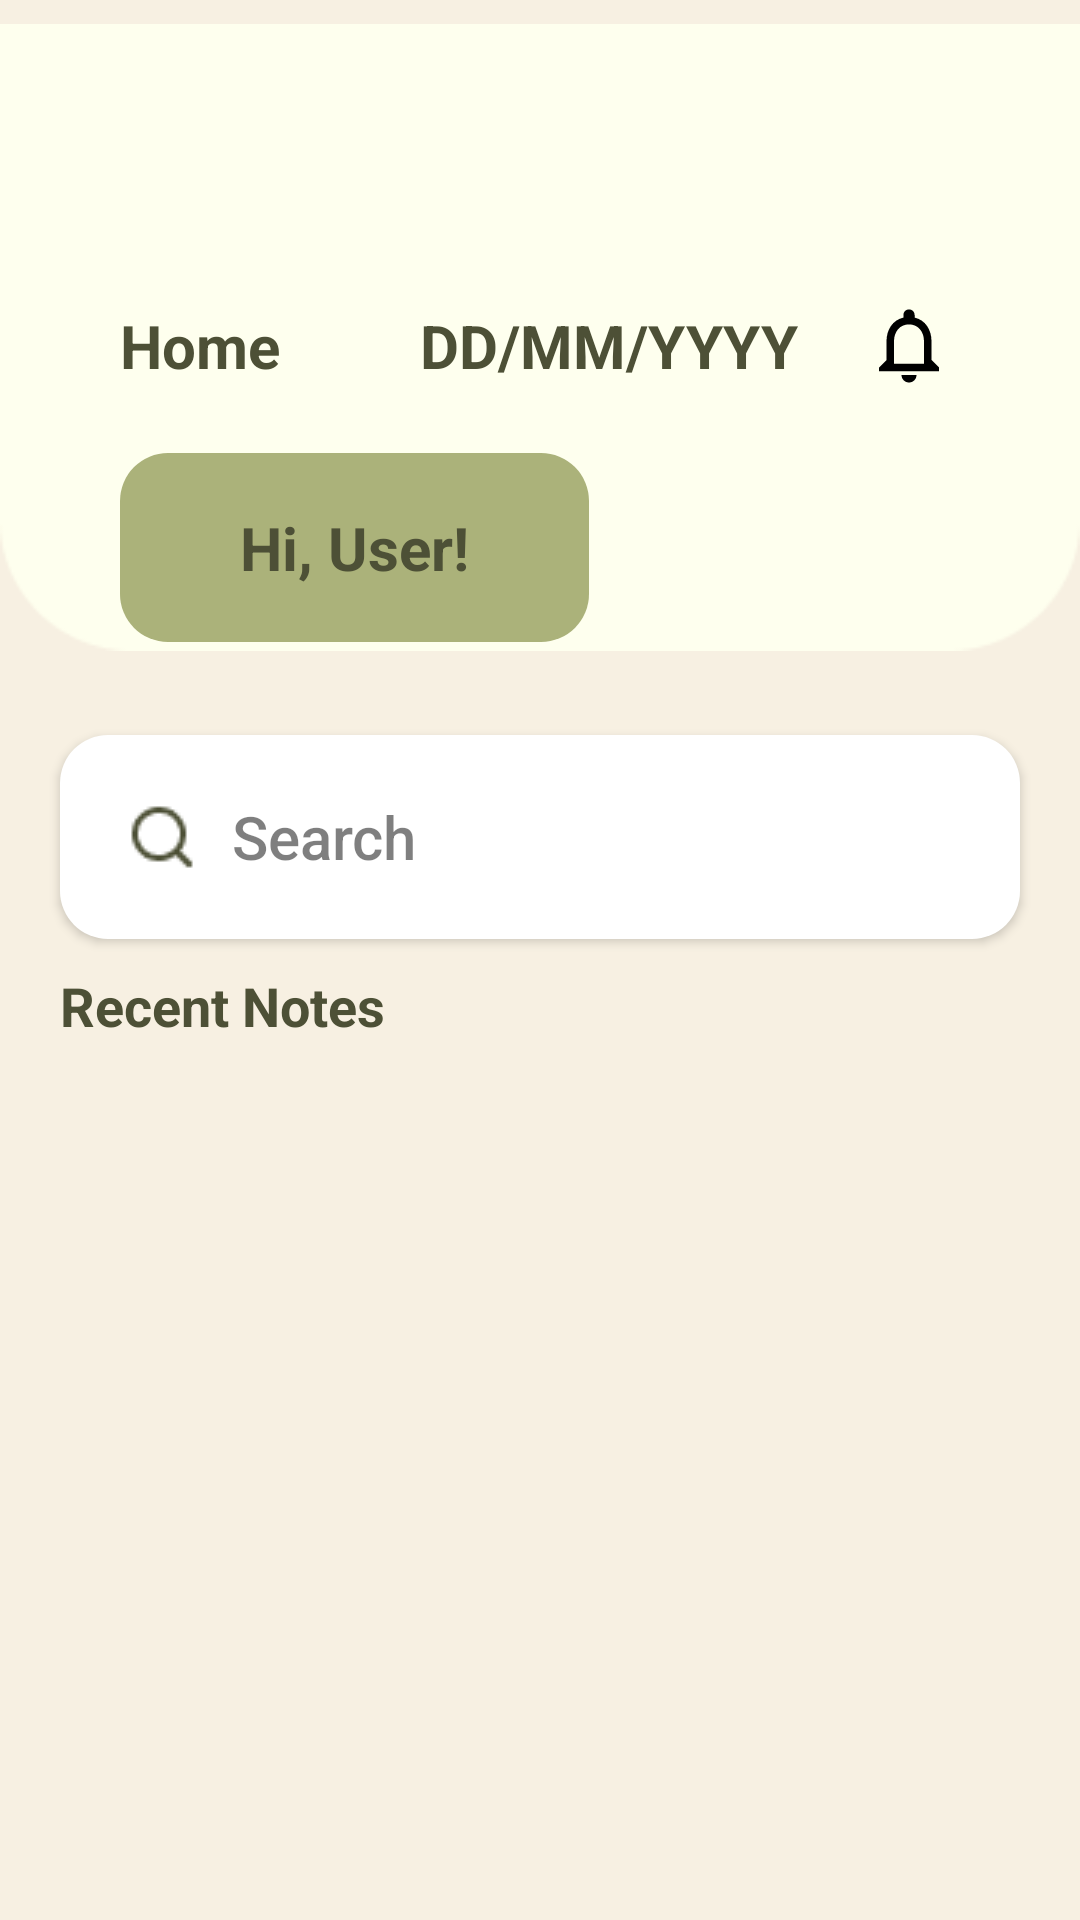

Produce the Android XML layout that renders to this screen, including the resource entries it uses.
<!-- AndroidManifest.xml: application theme Theme.ZenDiary -->
<!-- res/layout/fragment_home.xml -->
<?xml version="1.0" encoding="utf-8"?>
<androidx.constraintlayout.widget.ConstraintLayout xmlns:android="http://schemas.android.com/apk/res/android"
    xmlns:app="http://schemas.android.com/apk/res-auto"
    xmlns:tools="http://schemas.android.com/tools"
    android:layout_width="match_parent"
    android:layout_height="match_parent"
    android:background="@color/primary_background"
    tools:context=".ui.home.HomeFragment">

    <ImageView
        android:id="@+id/iv_bg_home_noti"
        android:layout_width="match_parent"
        android:layout_height="wrap_content"
        android:src="@drawable/bg_home_noti_box"
        app:layout_constraintEnd_toEndOf="parent"
        app:layout_constraintStart_toStartOf="parent"
        app:layout_constraintTop_toTopOf="parent" />

    <androidx.constraintlayout.widget.ConstraintLayout
        android:id="@+id/cl_home_title"
        android:layout_width="match_parent"
        android:layout_height="wrap_content"
        android:layout_marginStart="40dp"
        android:layout_marginTop="90dp"
        android:layout_marginEnd="30dp"
        app:layout_constraintEnd_toEndOf="parent"
        app:layout_constraintStart_toStartOf="parent"
        app:layout_constraintTop_toTopOf="parent" >
        <TextView
            android:id="@+id/text_home"
            android:layout_width="match_parent"
            android:layout_height="wrap_content"
            android:text="Home"
            android:textSize="20sp"
            android:textStyle="bold"
            android:textColor="@color/primary_home_text"
            app:layout_constraintStart_toStartOf="parent"
            app:layout_constraintTop_toTopOf="parent"
            app:layout_constraintBottom_toBottomOf="parent"/>

        <TextView
            android:id="@+id/text_date"
            android:layout_width="wrap_content"
            android:layout_height="wrap_content"
            android:layout_marginEnd="10dp"
            android:text="DD/MM/YYYY"
            android:textSize="20sp"
            android:textStyle="bold"
            android:textColor="@color/primary_home_text"
            app:layout_constraintEnd_toStartOf="@id/iv_notification"
            app:layout_constraintTop_toTopOf="parent"
            app:layout_constraintBottom_toBottomOf="parent"/>

        <ImageButton
            android:id="@+id/iv_notification"
            android:layout_width="wrap_content"
            android:layout_height="wrap_content"
            android:src="@drawable/ic_notification"
            android:backgroundTint="@color/transparent"
            android:contentDescription="Notification Button"
            app:layout_constraintEnd_toEndOf="parent"
            app:layout_constraintTop_toTopOf="parent"
            app:layout_constraintBottom_toBottomOf="parent"/>
    </androidx.constraintlayout.widget.ConstraintLayout>

    <TextView
        android:id="@+id/nameofUser"
        android:layout_width="wrap_content"
        android:layout_height="wrap_content"
        android:layout_marginStart="40dp"
        android:paddingVertical="18dp"
        android:paddingHorizontal="40dp"
        android:background="@drawable/bg_greetings"
        android:text="Hi, User!"
        android:textSize="20sp"
        android:textStyle="bold"
        android:textColor="@color/primary_home_text"
        app:layout_constraintTop_toBottomOf="@id/cl_home_title"
        app:layout_constraintBottom_toBottomOf="@id/iv_bg_home_noti"
        app:layout_constraintStart_toStartOf="parent"/>

    <androidx.appcompat.widget.AppCompatButton
        android:id="@+id/search_bar"
        android:layout_width="0dp"
        android:layout_height="wrap_content"
        android:layout_margin="20dp"
        android:background="@drawable/bg_home_search_bar"
        android:drawableStart="@drawable/ic_search"
        android:text="Search"
        android:paddingEnd="200dp"
        android:textAllCaps="false"
        android:textSize="20sp"
        android:padding="12dp"
        android:textColor="#80000000"
        android:elevation="5dp"
        app:layout_constraintEnd_toEndOf="parent"
        app:layout_constraintStart_toStartOf="parent"
        app:layout_constraintTop_toBottomOf="@+id/iv_bg_home_noti" />

    <TextView
        android:id="@+id/text_recent_notes_title"
        android:layout_width="match_parent"
        android:layout_height="wrap_content"
        android:layout_marginLeft="20dp"
        android:layout_marginTop="10dp"
        android:text="Recent Notes"
        android:textColor="@color/primary_home_text"
        android:textSize="18sp"
        android:textStyle="bold"
        app:layout_constraintStart_toStartOf="parent"
        app:layout_constraintTop_toBottomOf="@+id/search_bar" />

    <androidx.recyclerview.widget.RecyclerView
        android:id="@+id/recycler_view_notes"
        android:layout_width="match_parent"
        android:layout_height="0dp"
        android:layout_marginTop="10dp"
        android:layout_marginBottom="80dp"
        android:clipToPadding="false"
        android:padding="8dp"
        android:scrollbars="vertical"
        app:layout_constraintTop_toBottomOf="@id/text_recent_notes_title"
        app:layout_constraintBottom_toBottomOf="parent"
        app:layout_constraintStart_toStartOf="parent"
        app:layout_constraintEnd_toEndOf="parent" />

</androidx.constraintlayout.widget.ConstraintLayout>
<!-- resources referenced by this layout -->
<resources>
  <color name="primary_background">#F7F0E2</color>
  <color name="primary_home_text">#4D5036</color>
  <color name="transparent">#00000000</color>
  <!-- drawable bg_greetings (drawable) -->
  <?xml version="1.0" encoding="utf-8"?>
  <selector xmlns:android="http://schemas.android.com/apk/res/android">
      <item android:state_pressed="true">
          
          <shape android:shape="rectangle">
              <solid android:color="#ABD27A" />
              <corners android:radius="16dp" /> 
          </shape>
      </item>
      <item>
          
          <shape android:shape="rectangle">
              <solid android:color="#ABB27A" />
              <corners android:radius="16dp" />
          </shape>
      </item>
  </selector>
  <!-- drawable bg_home_noti_box: png bitmap (drawable, 1601 bytes) -->
  <!-- drawable bg_home_search_bar (drawable) -->
  <?xml version="1.0" encoding="utf-8"?>
  <shape xmlns:android="http://schemas.android.com/apk/res/android">
      <solid android:color="#FFFFFF"/> 
      <corners android:radius="16dp"/> 
      <padding
          android:left="8dp"
          android:right="8dp"
          android:top="4dp"
          android:bottom="4dp"/>
  </shape>
  <!-- drawable ic_notification (drawable) -->
  <vector xmlns:android="http://schemas.android.com/apk/res/android" android:height="30dp" android:tint="#000000" android:viewportHeight="24" android:viewportWidth="24" android:width="30dp">
        
      <path android:fillColor="@android:color/white" android:pathData="M12,22c1.1,0 2,-0.9 2,-2h-4c0,1.1 0.9,2 2,2zM18,16v-5c0,-3.07 -1.63,-5.64 -4.5,-6.32L13.5,4c0,-0.83 -0.67,-1.5 -1.5,-1.5s-1.5,0.67 -1.5,1.5v0.68C7.64,5.36 6,7.92 6,11v5l-2,2v1h16v-1l-2,-2zM16,17L8,17v-6c0,-2.48 1.51,-4.5 4,-4.5s4,2.02 4,4.5v6z"/>
      
  </vector>
  <!-- drawable ic_search: png bitmap (drawable, 664 bytes) -->
  <style name="Theme.ZenDiary" parent="Theme.MaterialComponents.DayNight.DarkActionBar">
          
          <item name="colorPrimary">@color/purple_500</item>
          <item name="colorPrimaryVariant">@color/purple_700</item>
          <item name="colorOnPrimary">@color/white</item>
          
          <item name="colorSecondary">@color/teal_200</item>
          <item name="colorSecondaryVariant">@color/teal_700</item>
          <item name="colorOnSecondary">@color/black</item>
          
          <item name="android:statusBarColor">?attr/colorPrimaryVariant</item>
          
      </style>
  <color name="purple_500">#FF6200EE</color>
  <color name="purple_700">#FF3700B3</color>
  <color name="white">#FFFFFFFF</color>
  <color name="teal_200">#FF03DAC5</color>
  <color name="teal_700">#FF018786</color>
  <color name="black">#FF000000</color>
</resources>
